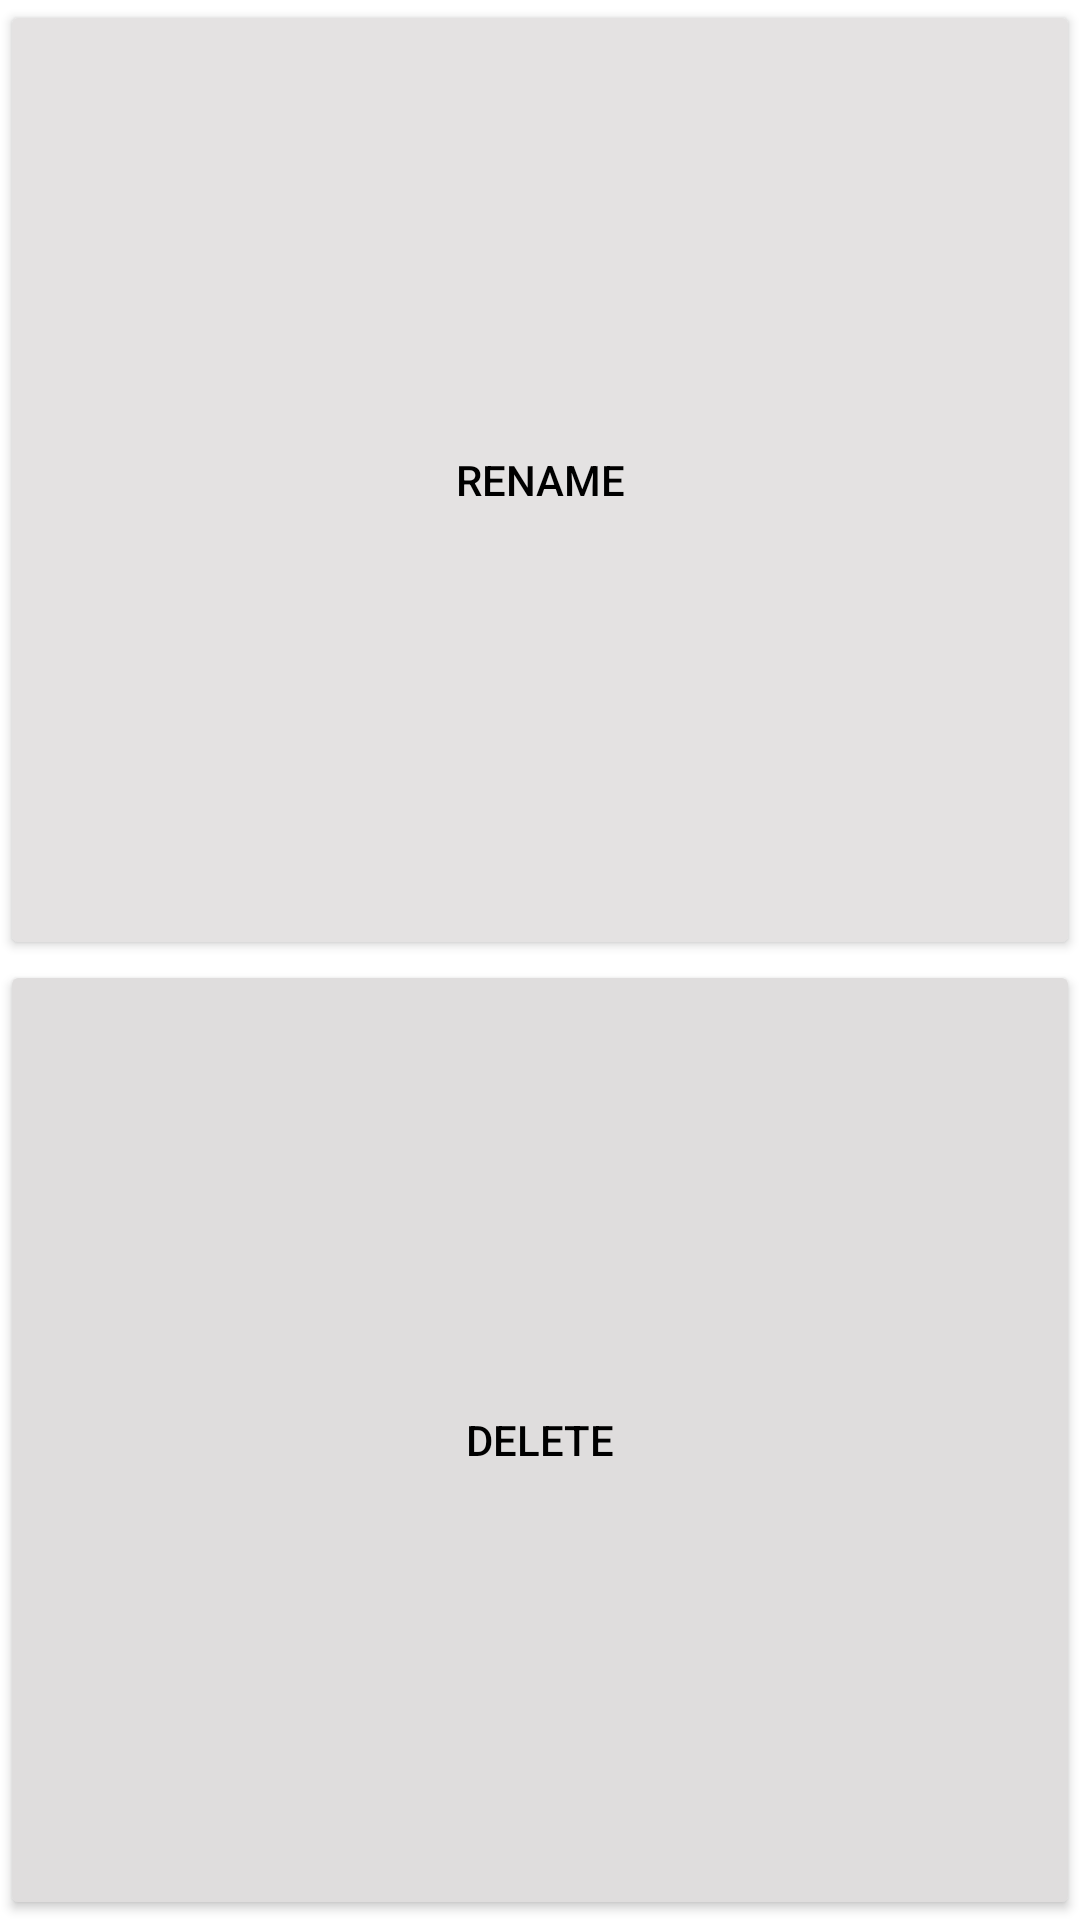

Reconstruct the res/layout file that produces this screen, plus the resources it refers to.
<!-- AndroidManifest.xml: application theme Theme.MyApplication -->
<!-- res/layout/batchclickoption.xml -->
<?xml version="1.0" encoding="utf-8"?>
<GridLayout xmlns:android="http://schemas.android.com/apk/res/android"
    xmlns:tools="http://schemas.android.com/tools"
    android:layout_width="170dp"
    xmlns:app="http://schemas.android.com/apk/res-auto"
    android:columnCount="1"
    android:rowCount="2"
    android:background="#00FFFFFF"
    android:useDefaultMargins="false"
    android:layout_height="wrap_content">
    <Button
        android:layout_rowWeight="1"
        android:layout_columnWeight="1"
        android:textColor="@color/black"
       android:id="@+id/renamebatch"
        android:backgroundTint="#E4E2E2"
        android:layout_margin="0dp"
        android:text="Rename"
        tools:ignore="InvalidId" />
    <Button
        android:text="Delete"
        android:textColor="@color/black"
        android:backgroundTint="#DFDDDD"
        android:layout_rowWeight="1"
        android:id="@+id/deletebatch"
        android:layout_columnWeight="2"
        android:layout_margin="0dp"
        />

</GridLayout>
<!-- resources referenced by this layout -->
<resources>
  <color name="black">#FF000000</color>
  <style name="Theme.MyApplication" parent="Theme.MaterialComponents.DayNight.NoActionBar">
          
          <item name="colorPrimary">@android:color/transparent</item>
          <item name="colorPrimaryVariant">@android:color/transparent</item>
          <item name="colorOnPrimary">@color/white</item>
          
          <item name="colorSecondary">@color/teal_200</item>
          <item name="colorSecondaryVariant">@color/teal_200</item>
          <item name="colorOnSecondary">@color/white</item>
          <item name="android:statusBarColor">@color/black</item>
          <item name="android:windowActionBar">false</item>
          <item name="android:windowNoTitle">true</item>
  
      </style>
  <color name="white">#FFFFFFFF</color>
  <color name="teal_200">#FF03DAC5</color>
</resources>
